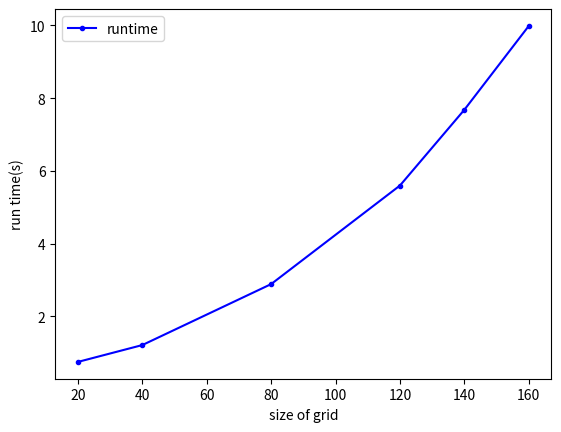
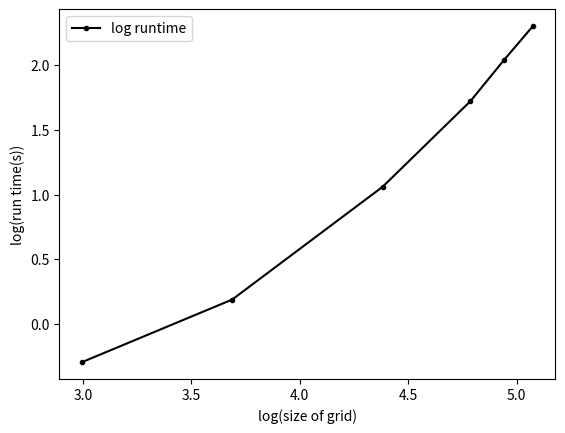

Recreate these plots in Python, in order.
import matplotlib.pyplot as plt
import numpy as np





run_time_100 = [0.612953,0.709645,0.845497,1.119290,1.327682,1.702676]
run_time_1000 = [0.744468,1.208097,2.885229,5.596925,7.681527,9.987303]
size = [20,40,80,120,140,160]
fig,ax1 =plt.subplots()
ax1.plot(size,run_time_1000,marker = ".",label="runtime",color = "blue")
ax1.set_ylabel("run time(s)")
ax1.set_xlabel("size of grid")
ax1.legend()
plt.show()

y = np.log(np.array(run_time_1000))
x = np.log(np.array(size)) 
fig,ax1 =plt.subplots()
ax1.plot(x,y,marker = ".",label="log runtime",color = "black")
ax1.set_ylabel("log(run time(s))")
ax1.set_xlabel("log(size of grid)")
ax1.legend()
plt.show()